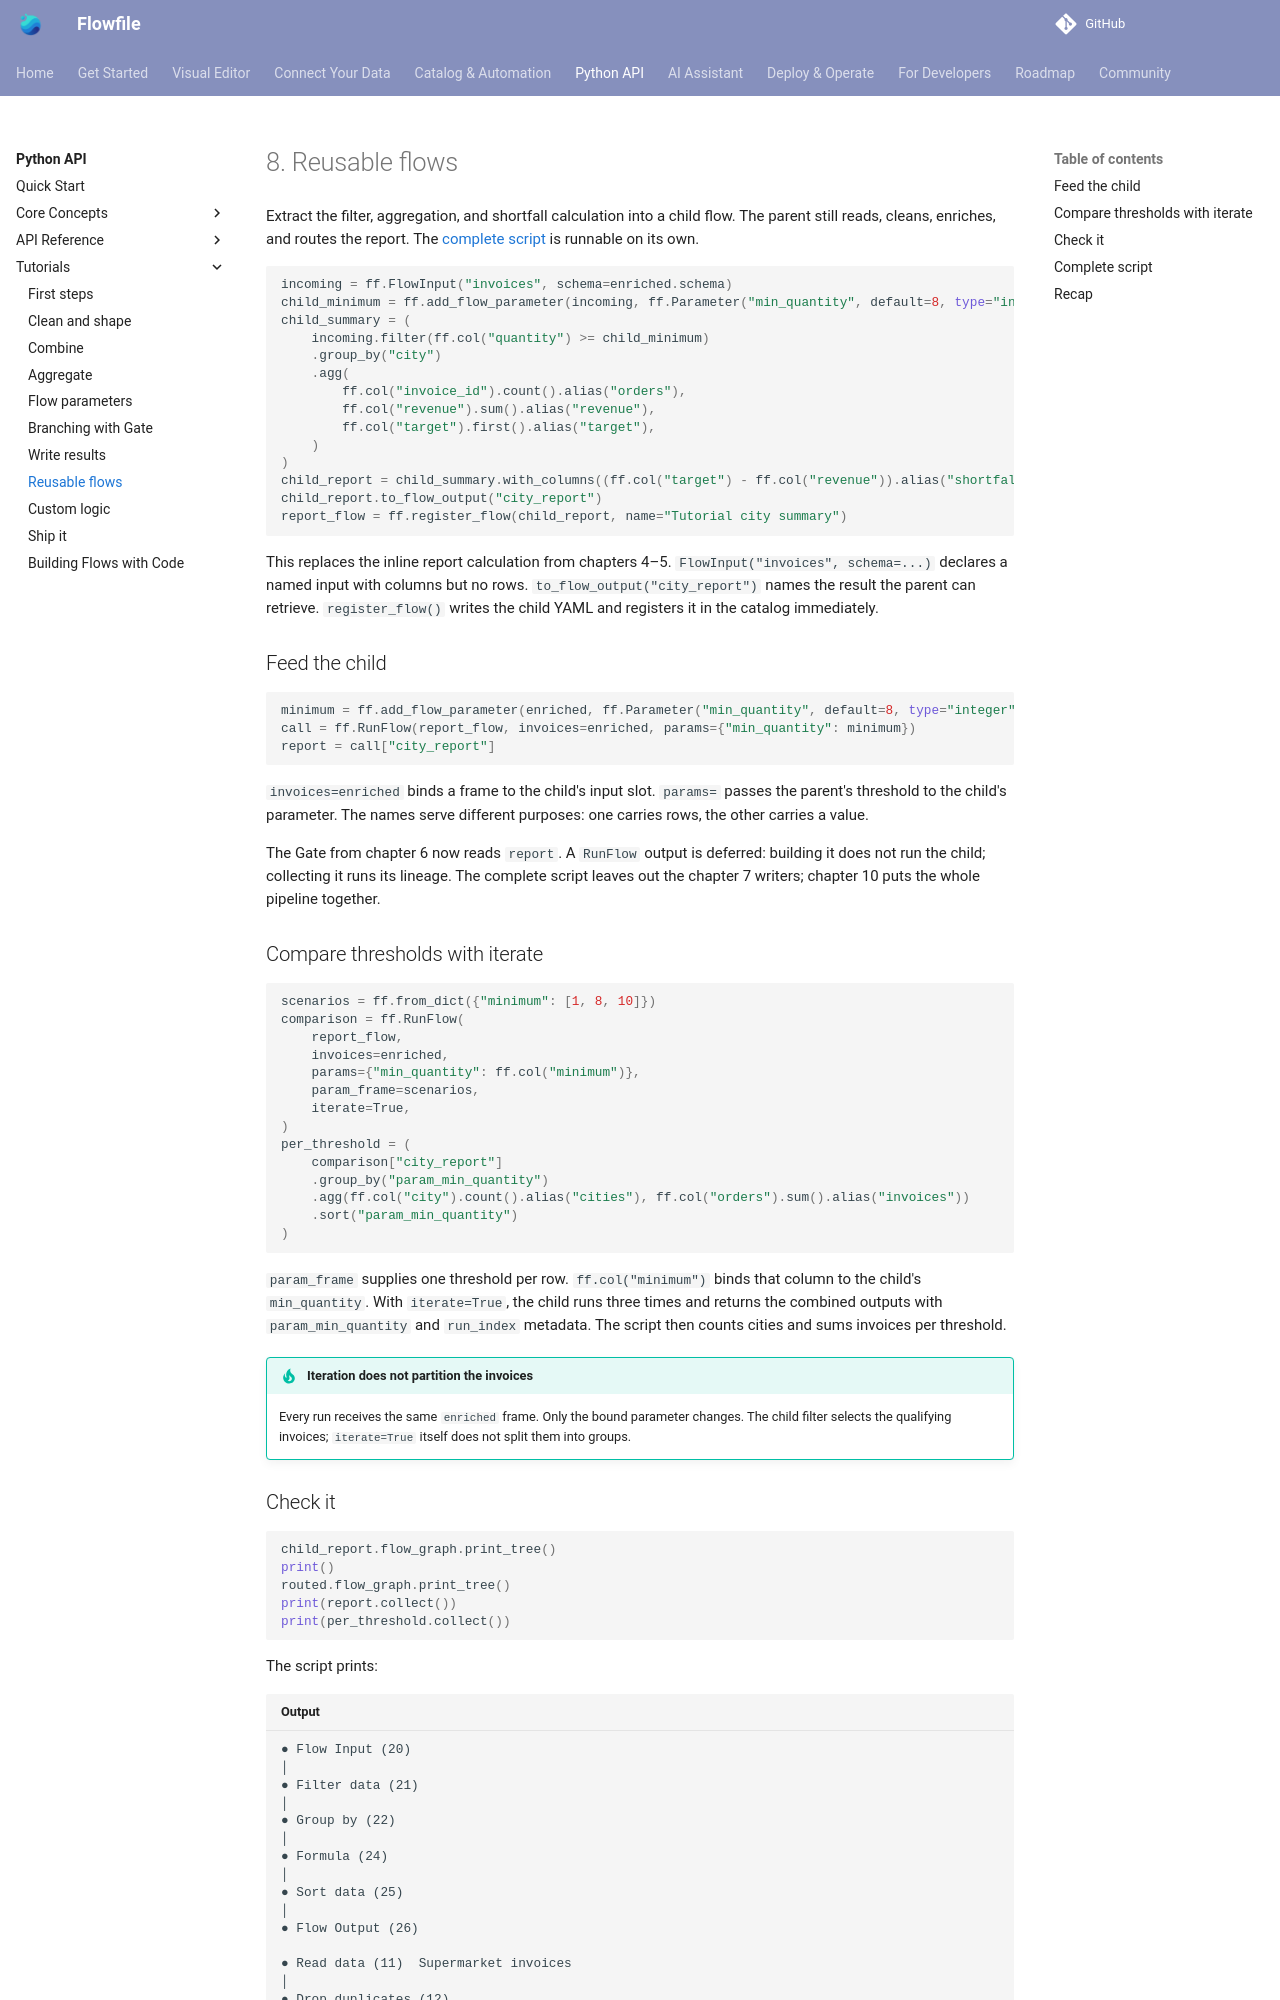

repository: stevewithington/flowfile-visual-etl · page: users/python-api/tutorials/reusable-flows.html · generator: mkdocs

# 8. Reusable flows

Extract the filter, aggregation, and shortfall calculation into a child flow. The parent still reads, cleans, enriches, and routes the report. The [complete script](#complete-script) is runnable on its own.

```python
--8<-- "docs/examples/tutorial_08.py:child"
```

This replaces the inline report calculation from chapters 4–5. `FlowInput("invoices", schema=...)` declares a named input with columns but no rows. `to_flow_output("city_report")` names the result the parent can retrieve. `register_flow()` writes the child YAML and registers it in the catalog immediately.

## Feed the child

```python
--8<-- "docs/examples/tutorial_08.py:call"
```

`invoices=enriched` binds a frame to the child's input slot. `params=` passes the parent's threshold to the child's parameter. The names serve different purposes: one carries rows, the other carries a value.

The Gate from chapter 6 now reads `report`. A `RunFlow` output is deferred: building it does not run the child; collecting it runs its lineage. The complete script leaves out the chapter 7 writers; chapter 10 puts the whole pipeline together.

## Compare thresholds with iterate

```python
--8<-- "docs/examples/tutorial_08.py:iterate"
```

`param_frame` supplies one threshold per row. `ff.col("minimum")` binds that column to the child's `min_quantity`. With `iterate=True`, the child runs three times and returns the combined outputs with `param_min_quantity` and `run_index` metadata. The script then counts cities and sums invoices per threshold.

!!! tip "Iteration does not partition the invoices"
    Every run receives the same `enriched` frame. Only the bound parameter changes. The child filter selects the qualifying invoices; `iterate=True` itself does not split them into groups.
